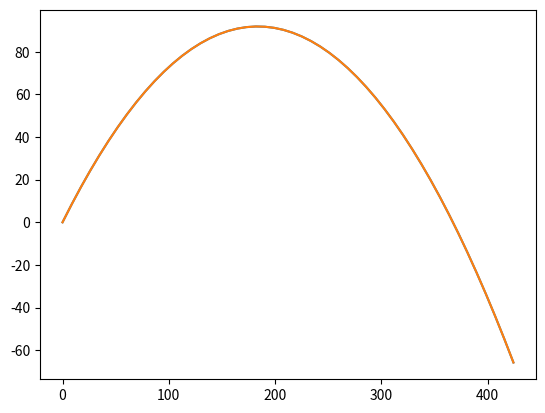

Reproduce this figure in Python.
import numpy as np
import matplotlib.pyplot as plt


############
# 6
############


t = np.linspace(0, 10, 50)
g = 9.8

# for 45 degres and |v| = 60
midv0x = 42.4264
midv0y = 42.4264

# a nudge under
lowv0x = 46.45
lowv0y = 37.98

# and a nudge over
hiv0x = 37.98
hiv0y = 46.45


ymid = midv0y * t - 1/2*g*t**2
xmid = midv0x * t 


yhi = hiv0y * t - 1 / 2 * g * t ** 2
xhi = hiv0x * t 


ylow = lowv0y * t - 1 / 2 * g * t ** 2
xlow = lowv0x * t 

y = midv0y*t-1/2 * g*t**2
x=midv0x*t
plt.plot(x, y)
plt.plot(xmid, ymid)
plt.show()

# plt.plot(xmid, ymid, label='45 Degrees')
# plt.plot(xhi, yhi, '^', label='Above 45 Degrees')
# plt.plot(xlow, ylow, 'o', label='Below 45 Degrees')
# plt.xlabel('distance (meters)')
# plt.ylabel('height (meters)')
# # plt.ylim(0, 120)
# plt.legend()
# plt.savefig('figures/exercise6a')
# plt.show()


# plt.clf()
# plt.plot(xmid, ymid)
# plt.plot(xhi, yhi, '^')
# plt.plot(xlow, ylow, 'o')
# plt.xlim(320, 375)
# plt.plot(xmid, ymid, label='45 Degrees')
# plt.plot(xhi, yhi, '^', label='Above 45 Degrees')
# plt.plot(xlow, ylow, 'o', label='Below 45 Degrees')
# plt.xlabel('distance (meters)')
# plt.ylabel('height (meters)')
# plt.legend()
# plt.ylim(0, 30)
# plt.savefig('figures/exercise6b')
# # plt.show()



